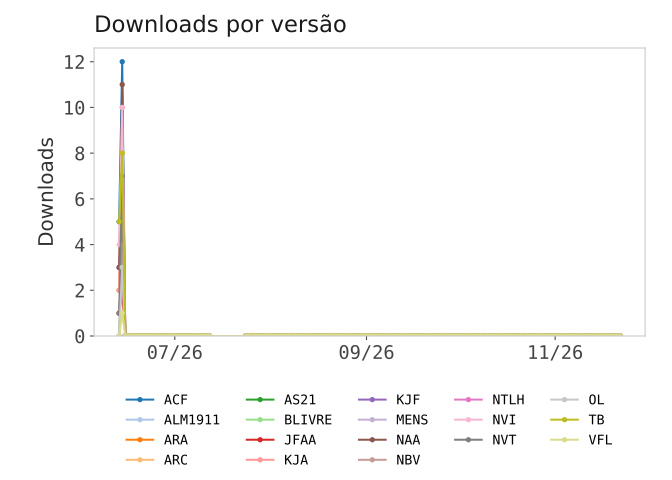

Data behind this chart, as committed beside it:
date, version, count
2026-06-13, ACF, 5
2026-06-13, ALM1911, 3
2026-06-13, ARA, 2
2026-06-13, ARC, 2
2026-06-13, AS21, 1
2026-06-13, BLIVRE, 0
2026-06-13, JFAA, 1
2026-06-13, KJA, 2
2026-06-13, KJF, 3
2026-06-13, MENS, 1
2026-06-13, NAA, 3
2026-06-13, NBV, 0
2026-06-13, NTLH, 1
2026-06-13, NVI, 4
2026-06-13, NVT, 1
2026-06-13, OL, 0
2026-06-13, TB, 5
2026-06-13, VFL, 0
2026-06-14, ACF, 12
2026-06-14, ALM1911, 5
2026-06-14, ARA, 8
2026-06-14, ARC, 8
2026-06-14, AS21, 3
2026-06-14, BLIVRE, 4
2026-06-14, JFAA, 2
2026-06-14, KJA, 10
2026-06-14, KJF, 5
2026-06-14, MENS, 3
2026-06-14, NAA, 11
2026-06-14, NBV, 4
2026-06-14, NTLH, 3
2026-06-14, NVI, 10
2026-06-14, NVT, 7
2026-06-14, OL, 3
2026-06-14, TB, 8
2026-06-14, VFL, 1
2026-06-15, ACF, 0
2026-06-15, ALM1911, 0
2026-06-15, ARA, 0
2026-06-15, ARC, 0
2026-06-15, AS21, 0
2026-06-15, BLIVRE, 0
2026-06-15, JFAA, 0
2026-06-15, KJA, 0
2026-06-15, KJF, 0
2026-06-15, MENS, 0
2026-06-15, NAA, 0
2026-06-15, NBV, 0
2026-06-15, NTLH, 0
2026-06-15, NVI, 0
2026-06-15, NVT, 0
2026-06-15, OL, 0
2026-06-15, TB, 0
2026-06-15, VFL, 0
2026-06-16, ACF, 0
2026-06-16, ALM1911, 0
2026-06-16, ARA, 0
2026-06-16, ARC, 0
2026-06-16, AS21, 0
2026-06-16, BLIVRE, 0
... 2,676 more rows
